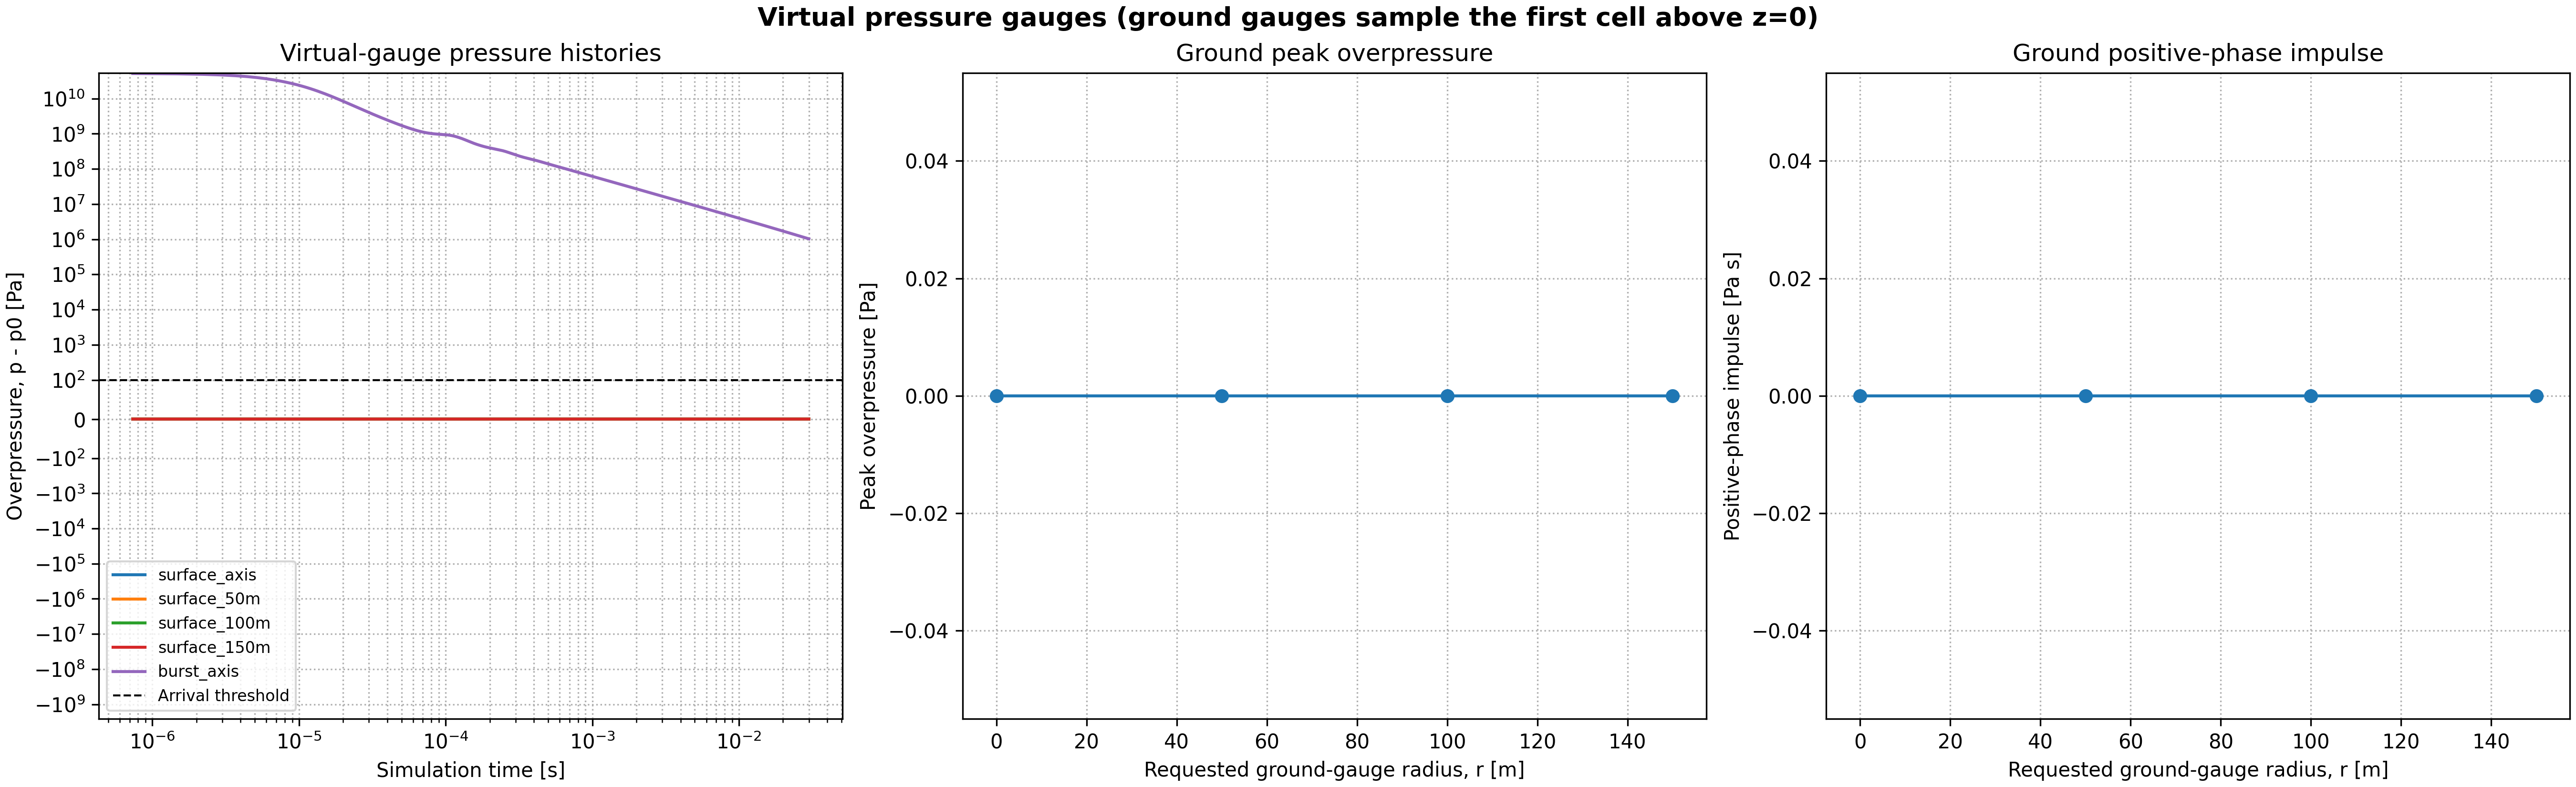

The data file committed next to this chart (first rows):
time_s, surface_axis_pressure_Pa, surface_axis_overpressure_Pa, surface_50m_pressure_Pa, surface_50m_overpressure_Pa, surface_100m_pressure_Pa, surface_100m_overpressure_Pa, surface_150m_pressure_Pa, surface_150m_overpressure_Pa, burst_axis_pressure_Pa, burst_axis_overpressure_Pa
0.0, 101325, 0.0, 101325, 0.0, 101325, 0.0, 101325, 0.0, 52411250594, 52411149269
7.360818550563883e-07, 101325, 0.0, 101325, 0.0, 101325, 0.0, 101325, 0.0, 51737379120, 51737277795
1.472847039509061e-06, 101325, 0.0, 101325, 0.0, 101325, 0.0, 101325, 0.0, 50583921076, 50583819751
2.2104546107182625e-06, 101325, 0.0, 101325, 0.0, 101325, 0.0, 101325, 0.0, 48995706894, 48995605569
2.9492915160735487e-06, 101325, 0.0, 101325, 0.0, 101325, 0.0, 101325, 0.0, 47025310456, 47025209131
3.6899376121045197e-06, 101325, 0.0, 101325, 0.0, 101325, 0.0, 101325, 0.0, 44741812844, 44741711519
4.432764779322592e-06, 101325, 0.0, 101325, 0.0, 101325, 0.0, 101325, 0.0, 42234339301, 42234237976
5.178255973496814e-06, 101325, 0.0, 101325, 0.0, 101325, 0.0, 101325, 0.0, 39593764381, 39593663056
5.924707294139611e-06, 101325, 0.0, 101325, 0.0, 101325, 0.0, 101325, 0.0, 36911065882, 36910964557
6.671670257053439e-06, 101325, 0.0, 101325, 0.0, 101325, 0.0, 101325, 0.0, 34259601242, 34259499917
7.418096233978931e-06, 101325, 0.0, 101325, 0.0, 101325, 0.0, 101325, 0.0, 31697965461, 31697864136
8.164045988483636e-06, 101325, 0.0, 101325, 0.0, 101325, 0.0, 101325, 0.0, 29260666349, 29260565024
8.910891039955305e-06, 101325, 0.0, 101325, 0.0, 101325, 0.0, 101325, 0.0, 26965000560, 26964899235
9.65985069396909e-06, 101325, 0.0, 101325, 0.0, 101325, 0.0, 101325, 0.0, 24818653282, 24818551957
1.0411966275943713e-05, 101325, 0.0, 101325, 0.0, 101325, 0.0, 101325, 0.0, 22820796190, 22820694865
1.116811335286116e-05, 101325, 0.0, 101325, 0.0, 101325, 0.0, 101325, 0.0, 20968146336, 20968045011
1.1929055279917204e-05, 101325, 0.0, 101325, 0.0, 101325, 0.0, 101325, 0.0, 19255481060, 19255379735
1.2695447394282401e-05, 101325, 0.0, 101325, 0.0, 101325, 0.0, 101325, 0.0, 17678573450, 17678472125
1.3467887583606674e-05, 101325, 0.0, 101325, 0.0, 101325, 0.0, 101325, 0.0, 16231750885, 16231649560
1.4246909430854187e-05, 101325, 0.0, 101325, 0.0, 101325, 0.0, 101325, 0.0, 14907310457, 14907209132
1.5031958670735666e-05, 101325, 0.0, 101325, 0.0, 101325, 0.0, 101325, 0.0, 13704962684, 13704861359
1.58222415697901e-05, 101325, 0.0, 101325, 0.0, 101325, 0.0, 101325, 0.0, 12614930991, 12614829666
1.6618214950095394e-05, 101325, 0.0, 101325, 0.0, 101325, 0.0, 101325, 0.0, 11627077724, 11626976399
1.74199395580426e-05, 101325, 0.0, 101325, 0.0, 101325, 0.0, 101325, 0.0, 10733467374, 10733366049
1.8227677464257205e-05, 101325, 0.0, 101325, 0.0, 101325, 0.0, 101325, 0.0, 9924097479, 9923996154
1.904182223200336e-05, 101325, 0.0, 101325, 0.0, 101325, 0.0, 101325, 0.0, 9190093793, 9189992468
1.986278643256705e-05, 101325, 0.0, 101325, 0.0, 101325, 0.0, 101325, 0.0, 8523530449, 8523429124
2.0691004533075903e-05, 101325, 0.0, 101325, 0.0, 101325, 0.0, 101325, 0.0, 7918042620, 7917941295
2.1526815355096066e-05, 101325, 0.0, 101325, 0.0, 101325, 0.0, 101325, 0.0, 7368039446, 7367938121
2.236865057210383e-05, 101325, 0.0, 101325, 0.0, 101325, 0.0, 101325, 0.0, 6869209140, 6869107815
2.3216709303519815e-05, 101325, 0.0, 101325, 0.0, 101325, 0.0, 101325, 0.0, 6416320184, 6416218859
2.407118636295503e-05, 101325, 0.0, 101325, 0.0, 101325, 0.0, 101325, 0.0, 6004690417, 6004589092
2.4932309806934516e-05, 101325, 0.0, 101325, 0.0, 101325, 0.0, 101325, 0.0, 5630106639, 5630005314
2.5800313088768016e-05, 101325, 0.0, 101325, 0.0, 101325, 0.0, 101325, 0.0, 5288673143, 5288571818
2.6675425276048187e-05, 101325, 0.0, 101325, 0.0, 101325, 0.0, 101325, 0.0, 4976879798, 4976778473
2.7557848936774167e-05, 101325, 0.0, 101325, 0.0, 101325, 0.0, 101325, 0.0, 4691593575, 4691492250
2.8447751571418084e-05, 101325, 0.0, 101325, 0.0, 101325, 0.0, 101325, 0.0, 4430024524, 4429923199
2.934314785881637e-05, 101325, 0.0, 101325, 0.0, 101325, 0.0, 101325, 0.0, 4190244549, 4190143224
3.024386021712504e-05, 101325, 0.0, 101325, 0.0, 101325, 0.0, 101325, 0.0, 3970009407, 3969908082
3.1150235692431465e-05, 101325, 0.0, 101325, 0.0, 101325, 0.0, 101325, 0.0, 3767232232, 3767130907
3.2062618218556546e-05, 101325, 0.0, 101325, 0.0, 101325, 0.0, 101325, 0.0, 3580124925, 3580023600
3.298132684785856e-05, 101325, 0.0, 101325, 0.0, 101325, 0.0, 101325, 0.0, 3407142078, 3407040753
3.390664913958835e-05, 101325, 0.0, 101325, 0.0, 101325, 0.0, 101325, 0.0, 3246949846, 3246848521
3.483882481681632e-05, 101325, 0.0, 101325, 0.0, 101325, 0.0, 101325, 0.0, 3098373348, 3098272023
3.577771646382655e-05, 101325, 0.0, 101325, 0.0, 101325, 0.0, 101325, 0.0, 2960405953, 2960304628
3.672357372844307e-05, 101325, 0.0, 101325, 0.0, 101325, 0.0, 101325, 0.0, 2832057075, 2831955750
3.7676646539608794e-05, 101325, 0.0, 101325, 0.0, 101325, 0.0, 101325, 0.0, 2712424498, 2712323173
3.86366830896596e-05, 101325, 0.0, 101325, 0.0, 101325, 0.0, 101325, 0.0, 2600740144, 2600638819
3.960188939761508e-05, 101325, 0.0, 101325, 0.0, 101325, 0.0, 101325, 0.0, 2496458097, 2496356772
4.05725854736725e-05, 101325, 0.0, 101325, 0.0, 101325, 0.0, 101325, 0.0, 2398852705, 2398751380
4.1549054816523504e-05, 101325, 0.0, 101325, 0.0, 101325, 0.0, 101325, 0.0, 2307293266, 2307191941
4.2531559640711055e-05, 101325, 0.0, 101325, 0.0, 101325, 0.0, 101325, 0.0, 2221238074, 2221136749
4.352034411344719e-05, 101325, 0.0, 101325, 0.0, 101325, 0.0, 101325, 0.0, 2140229777, 2140128452
4.451488035818146e-05, 101325, 0.0, 101325, 0.0, 101325, 0.0, 101325, 0.0, 2063942453, 2063841128
4.5513737265125194e-05, 101325, 0.0, 101325, 0.0, 101325, 0.0, 101325, 0.0, 1992160442, 1992059117
4.651729337978672e-05, 101325, 0.0, 101325, 0.0, 101325, 0.0, 101325, 0.0, 1924570659, 1924469334
4.752589547762407e-05, 101325, 0.0, 101325, 0.0, 101325, 0.0, 101325, 0.0, 1860901799, 1860800474
4.853984166005117e-05, 101325, 0.0, 101325, 0.0, 101325, 0.0, 101325, 0.0, 1800910526, 1800809201
4.955939831129365e-05, 101325, 0.0, 101325, 0.0, 101325, 0.0, 101325, 0.0, 1744370488, 1744269163
5.0584793496962726e-05, 101325, 0.0, 101325, 0.0, 101325, 0.0, 101325, 0.0, 1691066330, 1690965005
... 10,743 more rows
